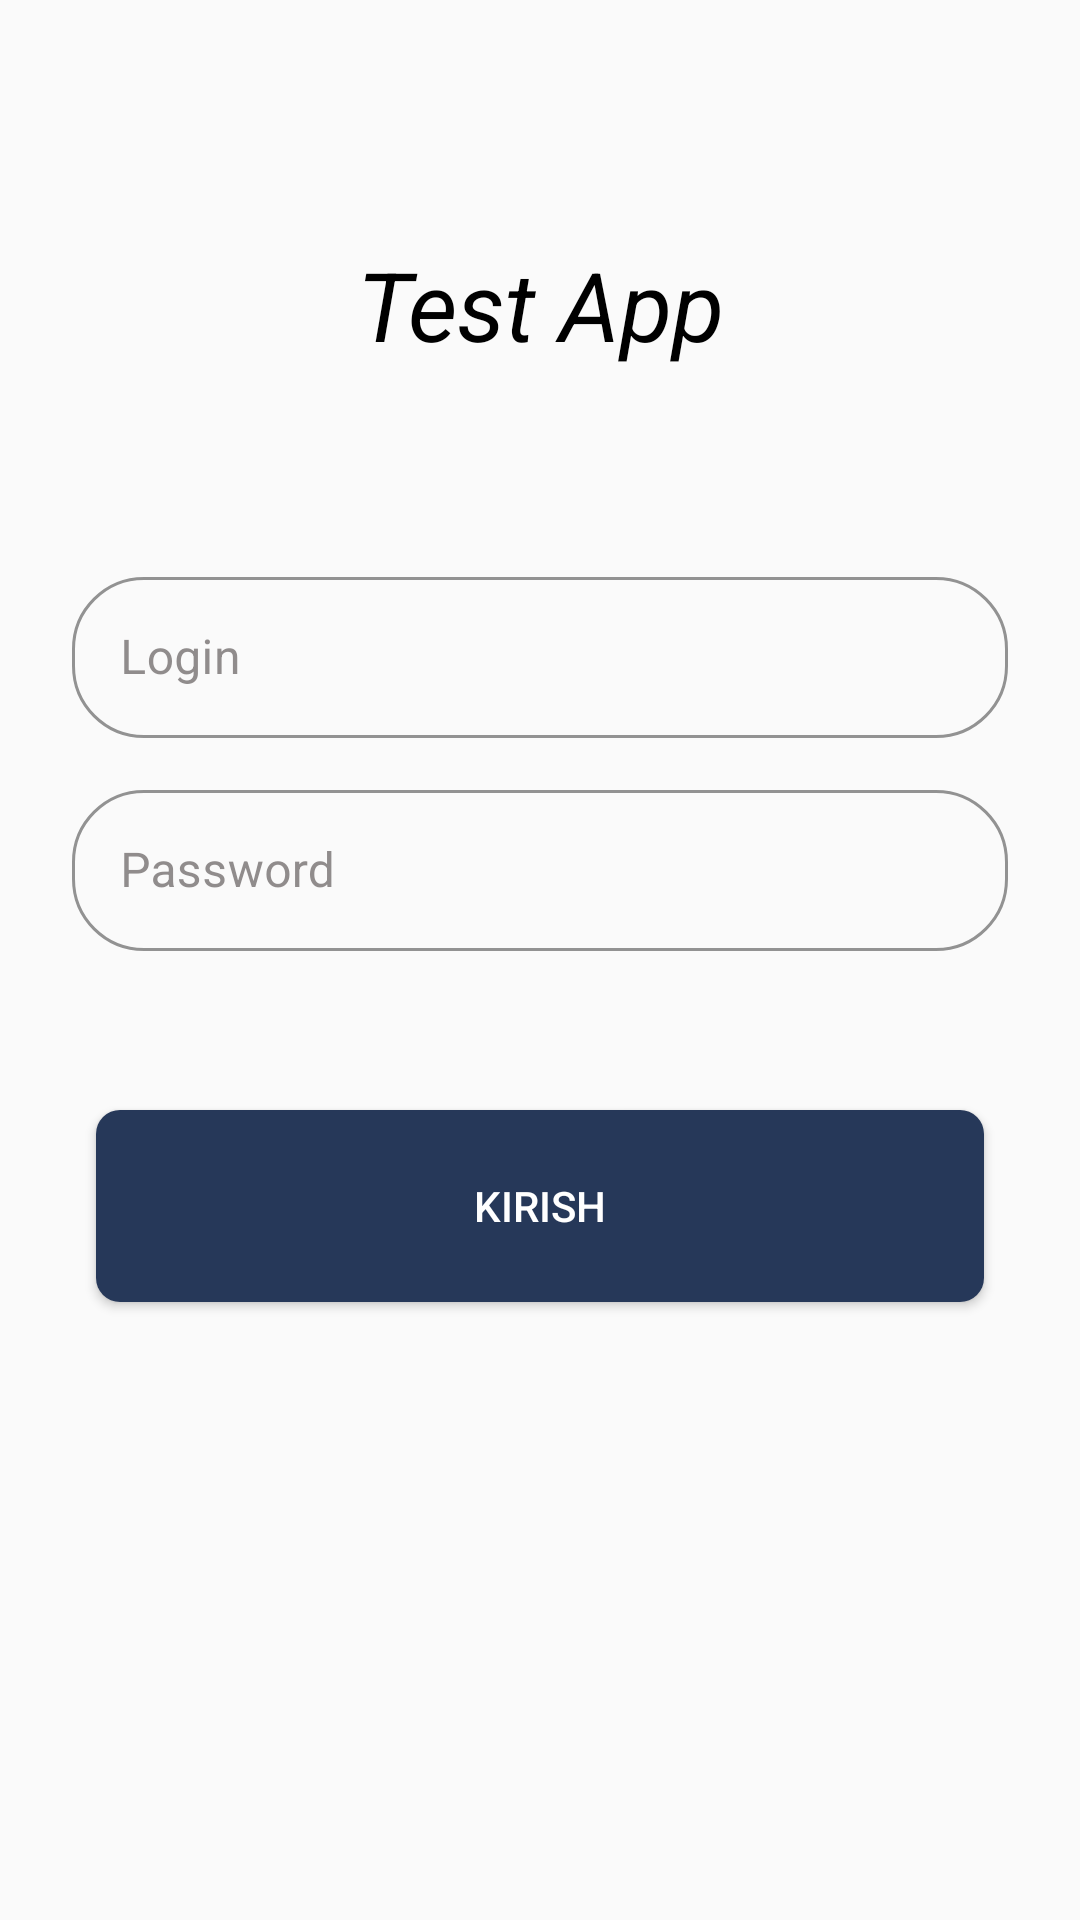

Android layout source for this screen:
<!-- AndroidManifest.xml: application theme Theme.TestApp -->
<!-- res/layout/fragment_login.xml -->
<?xml version="1.0" encoding="utf-8"?>
<androidx.constraintlayout.widget.ConstraintLayout xmlns:android="http://schemas.android.com/apk/res/android"
    xmlns:app="http://schemas.android.com/apk/res-auto"
    xmlns:tools="http://schemas.android.com/tools"
    android:layout_width="match_parent"
    android:layout_height="match_parent"
    tools:context=".ui.fragments.auth.LoginFragment">

    <TextView
        android:id="@+id/circularImageView"
        android:layout_width="match_parent"
        android:layout_height="wrap_content"
        android:layout_marginTop="80dp"
        android:text="Test App"
        android:textColor="@color/black"
        android:gravity="center"
        android:textSize="32dp"
        android:textStyle="italic"
        app:layout_constraintEnd_toEndOf="parent"
        app:layout_constraintHorizontal_bias="0.498"
        app:layout_constraintStart_toStartOf="parent"
        app:layout_constraintTop_toTopOf="parent" />

    <com.google.android.material.textfield.TextInputLayout
        android:id="@+id/username_input"
        style="@style/Widget.MaterialComponents.TextInputLayout.OutlinedBox.Dense"
        android:layout_width="match_parent"
        android:layout_height="wrap_content"
        android:layout_marginStart="24dp"
        android:layout_marginTop="64dp"
        android:layout_marginEnd="24dp"
        android:hint="Login"
        android:textColorHint="@color/grey"
        app:boxStrokeColor="@color/black"
        app:endIconMode="clear_text"
        app:endIconTint="@color/colorPrimaryDark"
        app:hintTextColor="@color/black"
        app:layout_constraintEnd_toEndOf="parent"
        app:layout_constraintStart_toStartOf="parent"
        app:layout_constraintTop_toBottomOf="@+id/circularImageView"
        app:prefixTextColor="@color/grey"
        app:shapeAppearance="@style/Rounded">

        <com.google.android.material.textfield.TextInputEditText
            android:id="@+id/login_et"
            android:layout_width="match_parent"
            android:layout_height="wrap_content"
            android:maxLines="1"
            android:padding="16dp"
            android:textColor="@color/black" />

    </com.google.android.material.textfield.TextInputLayout>

    <com.google.android.material.textfield.TextInputLayout
        android:id="@+id/password_input"
        style="@style/Widget.MaterialComponents.TextInputLayout.OutlinedBox.Dense"
        android:layout_width="match_parent"
        android:layout_height="wrap_content"
        android:layout_marginStart="24dp"
        android:layout_marginTop="12dp"
        android:layout_marginEnd="24dp"
        android:hint="Password"
        android:textColorHint="@color/grey"
        app:boxStrokeColor="@color/black"
        app:endIconMode="clear_text"
        app:endIconTint="@color/colorPrimaryDark"
        app:hintTextColor="@color/black"
        app:layout_constraintEnd_toEndOf="parent"
        app:layout_constraintStart_toStartOf="parent"
        app:layout_constraintTop_toBottomOf="@+id/username_input"
        app:prefixTextColor="@color/grey"
        app:shapeAppearance="@style/Rounded">

        <com.google.android.material.textfield.TextInputEditText
            android:id="@+id/password_et"
            android:layout_width="match_parent"
            android:layout_height="wrap_content"
            android:inputType="textPassword"
            android:maxLines="1"
            android:padding="16dp"
            android:textColor="@color/black" />

    </com.google.android.material.textfield.TextInputLayout>

    <Button
        android:id="@+id/login_btn"
        android:layout_width="match_parent"
        android:layout_height="64dp"
        android:layout_marginStart="32dp"
        android:layout_marginTop="53dp"
        android:layout_marginEnd="32dp"
        android:background="@drawable/button_bg"
        android:text="Kirish"
        android:textColor="@color/white"
        app:layout_constraintEnd_toEndOf="parent"
        app:layout_constraintStart_toStartOf="parent"
        app:layout_constraintTop_toBottomOf="@+id/password_input" />

</androidx.constraintlayout.widget.ConstraintLayout>
<!-- resources referenced by this layout -->
<resources>
  <color name="black">#FF000000</color>
  <color name="colorPrimaryDark">#263859</color>
  <color name="grey">#AE5E5858</color>
  <color name="white">#FFFFFFFF</color>
  <!-- drawable button_bg (drawable) -->
  <?xml version="1.0" encoding="UTF-8"?>
  <shape xmlns:android="http://schemas.android.com/apk/res/android">
      <solid android:color="@color/colorPrimaryDark"/>
      <corners android:radius="8dp"/>
  </shape>
  <style name="Rounded" parent="ShapeAppearance.MaterialComponents.SmallComponent">
          <item name="cornerFamily">rounded</item>
          <item name="cornerSize">24dp</item>
      </style>
  <style name="Theme.TestApp" parent="Theme.MaterialComponents.Light.NoActionBar.Bridge">
          
          <item name="colorPrimary">@color/colorPrimary</item>
          <item name="colorPrimaryVariant">@color/colorPrimaryDark</item>
          <item name="colorOnPrimary">@color/white</item>
          
          <item name="colorSecondary">@color/teal_200</item>
          <item name="colorSecondaryVariant">@color/teal_700</item>
          <item name="colorOnSecondary">@color/black</item>
          
          <item name="android:statusBarColor" tools:targetApi="l">?attr/colorPrimaryVariant</item>
          
      </style>
  <color name="colorPrimary">#122751</color>
  <color name="teal_200">#FF03DAC5</color>
  <color name="teal_700">#FF018786</color>
</resources>
